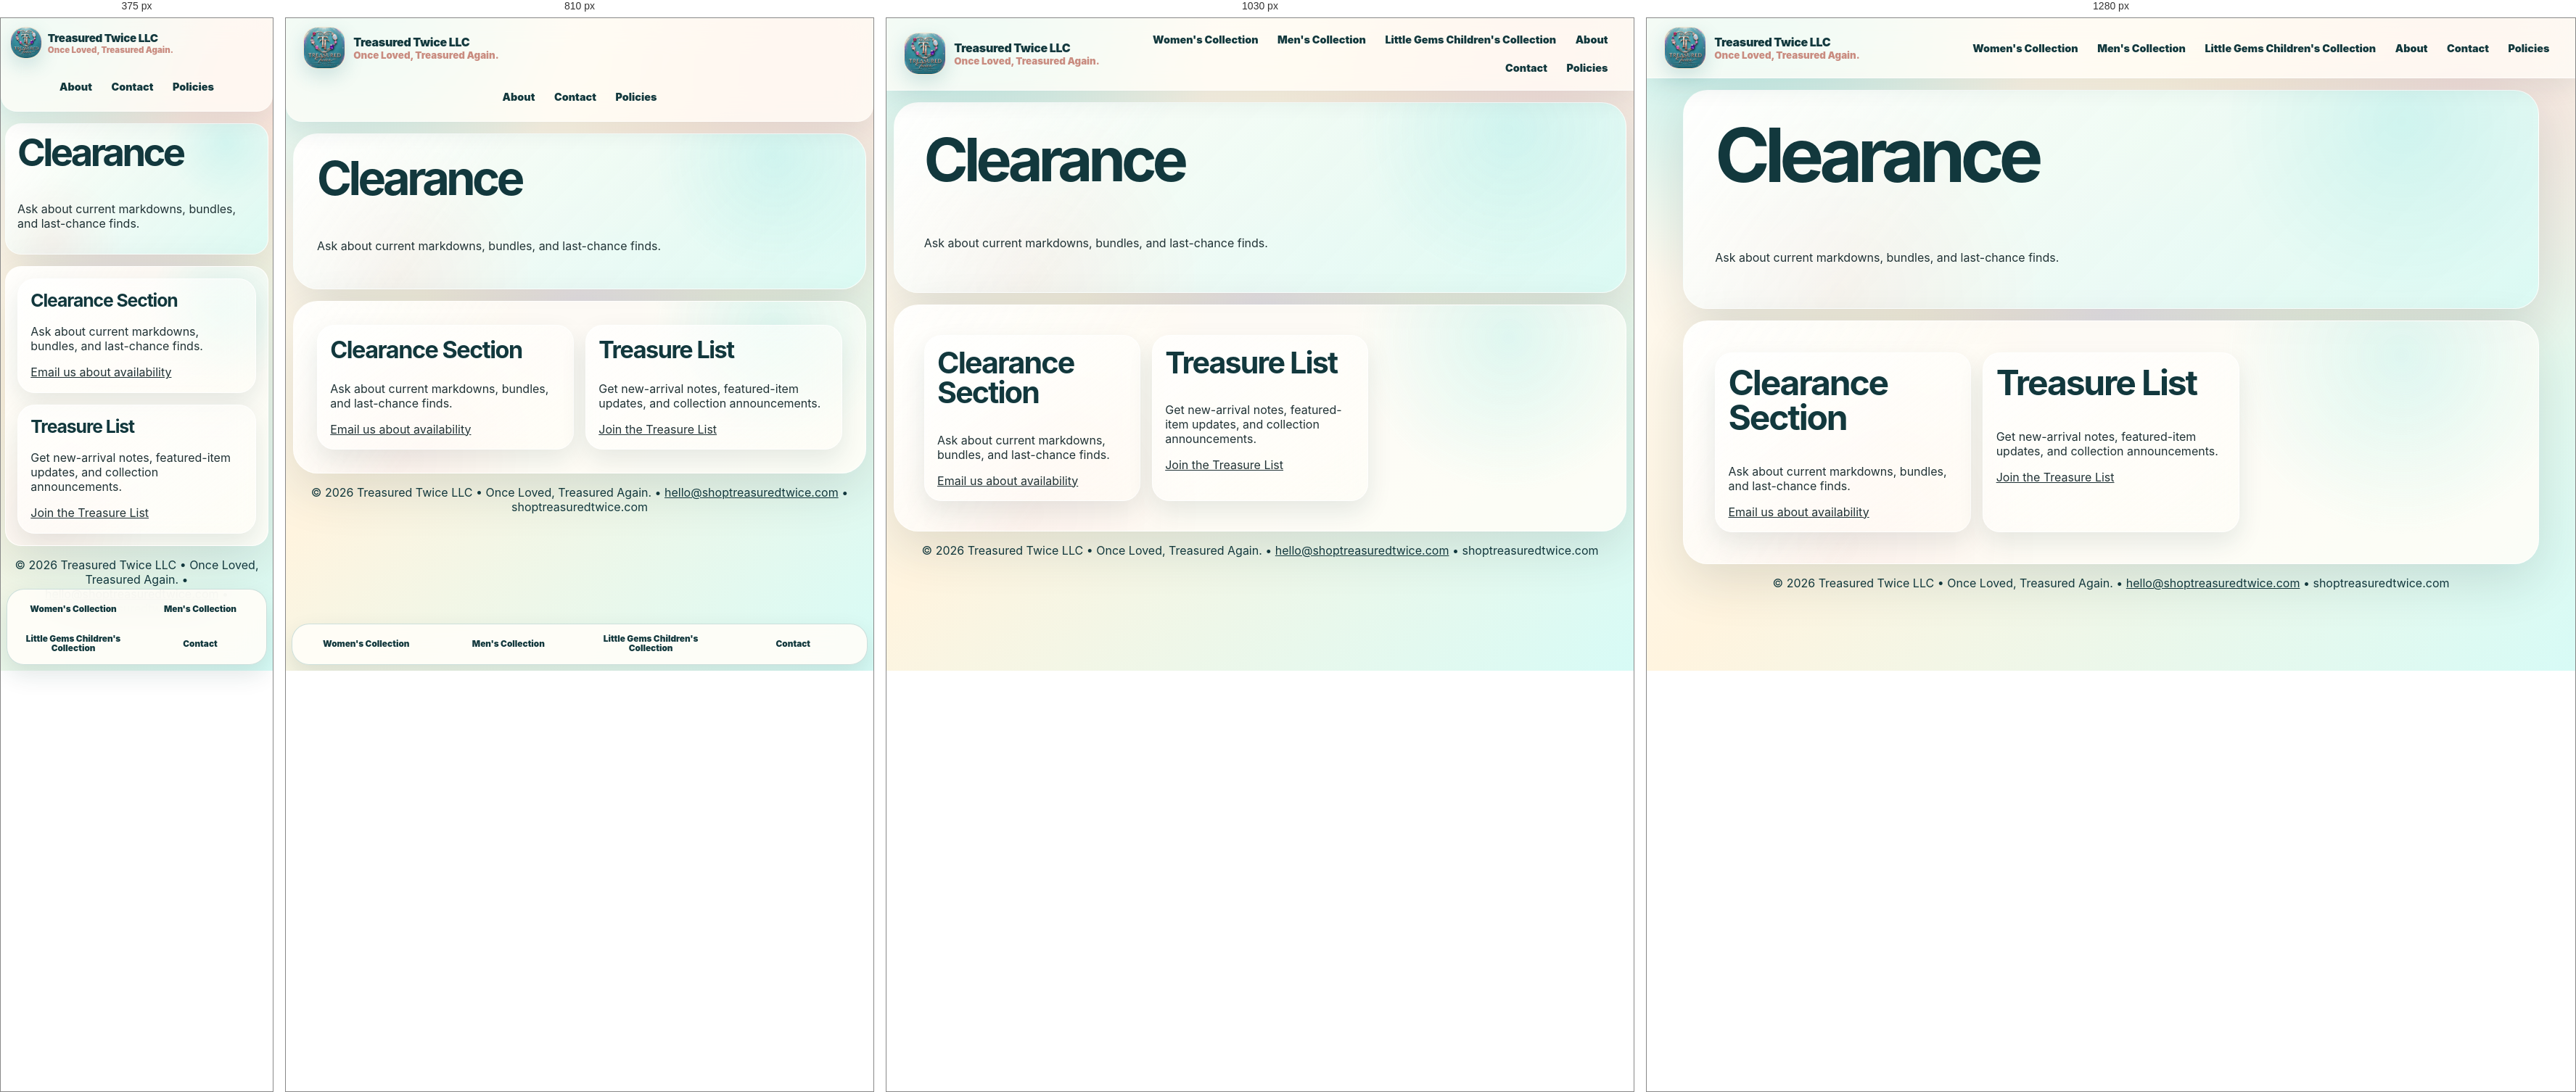
Rendered at 375 px, 810 px, 1030 px and 1280 px, left to right.

<!-- file: clearance.html -->
<!doctype html>
<html lang="en"><head><meta charset="UTF-8"/><meta name="viewport" content="width=device-width, initial-scale=1.0"/><meta name="theme-color" content="#1c777a"/><meta name="description" content="Explore curated resale collections from Treasured Twice LLC."/><title>Clearance | Treasured Twice LLC</title><link rel="manifest" href="manifest.json"/><link rel="stylesheet" href="src/styles.css"/></head>
<body><header class="site-header"><a class="brand-lockup" href="index.html" aria-label="Treasured Twice home"><img src="assets/logos/main/treasured-twice-official.jpeg" alt="Treasured Twice LLC official logo"/><span><strong>Treasured Twice LLC</strong><small>Once Loved, Treasured Again.</small></span></a><nav class="nav" aria-label="Primary navigation">
<a href="women.html">Women's Collection</a>
<a href="men.html">Men's Collection</a>
<a href="little-gems.html">Little Gems Children's Collection</a>
<a href="about.html">About</a>
<a href="contact.html">Contact</a>
<a href="policies.html">Policies</a>
</nav></header><main><section class="page-hero"><h1>Clearance</h1><p>Ask about current markdowns, bundles, and last-chance finds.</p></section><section class="section card-grid"><article><h2>Clearance Section</h2><p>Ask about current markdowns, bundles, and last-chance finds.</p><a href="contact.html">Email us about availability</a></article><article><h2>Treasure List</h2><p>Get new-arrival notes, featured-item updates, and collection announcements.</p><a href="contact.html">Join the Treasure List</a></article></section></main><nav class="bottom-nav">
<a href="women.html">Women's Collection</a><a href="men.html">Men's Collection</a><a href="little-gems.html">Little Gems Children's Collection</a><a href="contact.html">Contact</a>
</nav><footer><p>© 2026 Treasured Twice LLC • Once Loved, Treasured Again. • <a href="mailto:hello@shoptreasuredtwice.com">hello@shoptreasuredtwice.com</a> • shoptreasuredtwice.com</p></footer></body></html>

/* @media block from styles.css */
@media (max-width: 1080px) {
  .category-showcase, .product-grid { grid-template-columns: repeat(2, minmax(0, 1fr)); }
  .hero, .split-section { grid-template-columns: 1fr; }
  .hero { min-height: auto; }
  .hero-art { min-height: 460px; }
}

/* @media block from styles.css */
@media (max-width: 980px) {
  .card-grid, .dashboard-grid, .mini-grid { grid-template-columns: repeat(2, minmax(0, 1fr)); }
  .site-header { flex-wrap: wrap; }
  .nav { width: 100%; justify-content: center; }
  .nav a { min-height: 44px; display: grid; place-items: center; }
  .nav a:nth-child(-n + 3) { display: none; }
  .bottom-nav { display: grid; }
  .site-header { border-radius: 0 0 22px 22px; }
  .logo-card { max-width: 520px; margin: auto; }
}

/* @media block from styles.css */
@media (max-width: 640px) {
  body { padding-bottom: 138px; }
  .bottom-nav { grid-template-columns: repeat(2, minmax(0, 1fr)); }
  main { width: min(100% - .75rem, 1180px); }
  .hero, .page-hero, .section, .bag-panel, .form-card { border-radius: 22px; padding: 1rem; }
  .hero-art { min-height: 360px; }
  .category-showcase, .product-grid, .card-grid, .dashboard-grid, .mini-grid { grid-template-columns: 1fr; }
  .button-row .button, .feature-pills span { width: 100%; text-align: center; }
  .brand-lockup img { width: 44px; height: 44px; }
  .brand-lockup { gap: .5rem; }
  .brand-lockup strong { font-size: .95rem; }
  .brand-lockup small { font-size: .72rem; }
  .product-card { min-height: auto; }
  .deal-card { position: relative; left: auto; bottom: auto; margin-top: 1rem; }
  h1 { font-size: clamp(2.25rem, 14vw, 4.4rem); }
}